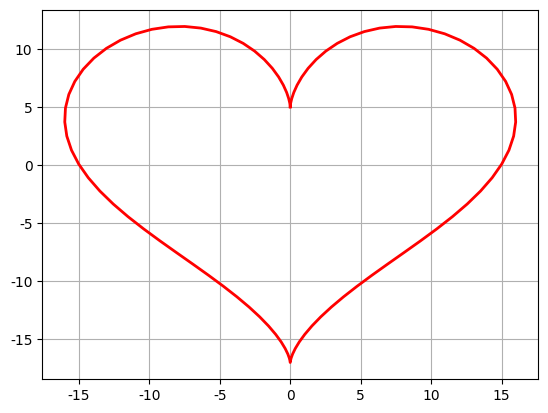

This chart was generated by the following Python code:
#!/usr/bin/python
# -*- coding:utf-8 -*-

# 导入NumPy函数库，一般都是用这样的形式(包括别名np，几乎是约定俗成的)
import numpy as np
import matplotlib as mpl
from mpl_toolkits.mplot3d import Axes3D
from matplotlib import cm
import time
from scipy.optimize import leastsq
from scipy import stats
import scipy.optimize as opt
import matplotlib.pyplot as plt
from scipy.stats import norm, poisson
from scipy.interpolate import BarycentricInterpolator
from scipy.interpolate import CubicSpline
import scipy as sp
import math
# import seaborn


def residual(t, x, y):
    return y - (t[0] * x ** 2 + t[1] * x + t[2])


def residual2(t, x, y):
    print(t[0], t[1])
    return y - (t[0]*np.sin(t[1]*x) + t[2])


# x ** x        x > 0
# (-x) ** (-x)  x < 0
def f(x):
    y = np.ones_like(x)
    i = x > 0
    y[i] = np.power(x[i], x[i])
    i = x < 0
    y[i] = np.power(-x[i], -x[i])
    return y


if __name__ == "__main__":
    # # 开场白：
    # numpy是非常好用的数据包，如：可以这样得到这个二维数组
    # [[ 0  1  2  3  4  5]
    #  [10 11 12 13 14 15]
    #  [20 21 22 23 24 25]
    #  [30 31 32 33 34 35]
    #  [40 41 42 43 44 45]
    #  [50 51 52 53 54 55]]
    a = np.arange(0, 60, 10).reshape((-1, 1)) + np.arange(6)
    print(a)

    # 正式开始  -:)
    # 标准Python的列表(list)中，元素本质是对象。
    # 如：L = [1, 2, 3]，需要3个指针和三个整数对象，对于数值运算比较浪费内存和CPU。
    # 因此，Numpy提供了ndarray(N-dimensional array object)对象：存储单一数据类型的多维数组。

    # # 1.使用array创建
    # 通过array函数传递list对象
    # L = [1, 2, 3, 4, 5, 6]
    # print("L = ", L)
    # a = np.array(L)
    # print("a = ", a)
    # print(type(a), type(L))
    # # 若传递的是多层嵌套的list，将创建多维数组
    # b = np.array([[1, 2, 3, 4], [5, 6, 7, 8], [9, 10, 11, 12]])
    # print(b)
    #
    # # # # # 数组大小可以通过其shape属性获得
    # print(a.shape)
    # print(b.shape)
    #
    # # # 也可以强制修改shape
    # b.shape = 4, 3
    # print(b)
    # # 注：从(3,4)改为(4,3)并不是对数组进行转置，而只是改变每个轴的大小，数组元素在内存中的位置并没有改变
    #
    # # # 当某个轴为-1时，将根据数组元素的个数自动计算此轴的长度
    # b.shape = 2, -1
    # print(b)
    # print(b.shape)
    #
    # b.shape = 3, 4
    # print(b)
    # # # # 使用reshape方法，可以创建改变了尺寸的新数组，原数组的shape保持不变
    # c = b.reshape((4, -1))
    # print("b = \n", b)
    # print('c = \n', c)
    #
    # # # # 数组b和c共享内存，修改任意一个将影响另外一个
    # b[0][1] = 20
    # print("b = \n", b)
    # print("c = \n", c)
    #
    # # # # 数组的元素类型可以通过dtype属性获得
    # print(a.dtype)
    # print(b.dtype)
    # # # # #
    # # # # # 可以通过dtype参数在创建时指定元素类型
    # d = np.array([[1, 2, 3, 4], [5, 6, 7, 8], [9, 10, 11, 12]], dtype=np.float)
    # # f = np.array([[1, 2, 3, 4], [5, 6, 7, 8], [9, 10, 11, 12]], dtype=np.complex)
    # print(d)
    # # print(f)
    #
    # # # 如果更改元素类型，可以使用astype安全的转换
    # f = d.astype(np.int)
    # print(f)
    # # #
    # # # # 但不要强制仅修改元素类型，如下面这句，将会以int来解释单精度float类型
    # d.dtype = np.int
    # print(d)

    # 2.使用函数创建
    # 如果生成一定规则的数据，可以使用NumPy提供的专门函数
    # arange函数类似于python的range函数：指定起始值、终止值和步长来创建数组
    # 和Python的range类似，arange同样不包括终值；但arange可以生成浮点类型，而range只能是整数类型
    np.set_printoptions(linewidth=100, suppress=True)
    # a = np.arange(1, 10, 0.5)
    # print(a)
    #
    # # # # linspace函数通过指定起始值、终止值和元素个数来创建数组，缺省包括终止值
    # b = np.linspace(1, 10, 10)
    # print('b = ', b)
    #
    # # 可以通过endpoint关键字指定是否包括终值
    # c = np.linspace(1, 10, 10, endpoint=False)
    # print('c = ', c)
    #
    # # # 和linspace类似，logspace可以创建等比数列
    # # 下面函数创建起始值为10^1，终止值为10^2，有10个数的等比数列
    # d = np.logspace(1, 4, 4, endpoint=True, base=2)
    # print(d)
    # # # # #
    # # # # # 下面创建起始值为2^0，终止值为2^10(包括)，有10个数的等比数列
    # f = np.logspace(0, 10, 11, endpoint=True, base=2)
    # print("**************()()()()()",f)
    #
    # # # # 使用 frombuffer, fromstring, fromfile等函数可以从字节序列创建数组
    # s = 'abcdzzzz'
    # g = np.fromstring(s, dtype=np.int8)
    # print(g)
    # #
    # 3.存取
    # 3.1常规办法：数组元素的存取方法和Python的标准方法相同
    # a = np.arange(10)
    # print(a)
    # # # 获取某个元素
    # print(a[3])
    # # # # # 切片[3,6)，左闭右开
    # print(a[3:6])
    # # # 省略开始下标，表示从0开始
    # print(a[:5])
    # # # 下标为负表示从后向前数
    # print(a[3:])
    # # 步长为2
    # print(a[1:9:2])
    # # # # # # 步长为-1，即翻转
    # print(a[::-1])
    # # 切片数据是原数组的一个视图，与原数组共享内容空间，可以直接修改元素值
    # # a[1:4] = 10, 20, 30
    # # print(a)
    # # 因此，在实践中，切实注意原始数据是否被破坏，如：
    # b = a[2:5]
    # b[0] = 200
    # print(a)

    # 3.2 整数/布尔数组存取
    # 3.2.1
    # 根据整数数组存取：当使用整数序列对数组元素进行存取时，
    # 将使用整数序列中的每个元素作为下标，整数序列可以是列表(list)或者数组(ndarray)。
    # 使用整数序列作为下标获得的数组不和原始数组共享数据空间。
    # a = np.logspace(0, 9, 10, base=2)
    # print(a)
    # i = np.arange(0, 10, 2)
    # print(i)
    # # # 利用i取a中的元素
    # b = a[i]
    # print(b)
    # # # b的元素更改，a中元素不受影响
    # b[2] = 1.6
    # print(b)
    # print(a)

    # # 3.2.2
    # 使用布尔数组i作为下标存取数组a中的元素：返回数组a中所有在数组b中对应下标为True的元素
    # 生成10个满足[0,1)中均匀分布的随机数
    # a = np.random.rand(10)
    # print(a)
    # # 大于0.5的元素索引
    # print(a > 0.5)
    # # # 大于0.5的元素
    # b = a[a > 0.5]
    # print(b)
    # # # 将原数组中大于0.5的元素截取成0.5
    # a[a > 0.5] = 0.5
    # print(a)
    # # # # # b不受影响
    # print(b)

    # 3.3 二维数组的切片
    # [[ 0  1  2  3  4  5]
    #  [10 11 12 13 14 15]
    #  [20 21 22 23 24 25]
    #  [30 31 32 33 34 35]
    #  [40 41 42 43 44 45]
    #  [50 51 52 53 54 55]]
    # a = np.arange(0, 60, 10)    # 行向量
    # print('a = ', a)
    # b = a.reshape((-1, 1))      # 转换成列向量
    # print(b)
    # c = np.arange(6)
    # print(c)
    # f = b + c   # 行 + 列
    # print(f)
    # # 合并上述代码：
    # a = np.arange(0, 60, 10).reshape((-1, 1)) + np.arange(6)
    # print(a)
    # # # 二维数组的切片
    # print(a[[0, 1, 2], [2, 3, 4]])
    # print(a[4, [2, 3, 4]])
    # print(a[4:, [2, 3, 4]])
    # i = np.array([True, False, True, False, False, True])
    # print(a[i])
    # print(a[i, 3])

    # 4.1 numpy与Python数学库的时间比较
    # for j in np.logspace(0, 7, 8):
    #     x = np.linspace(0, 10, j)
    #     start = time.clock()
    #     y = np.sin(x)
    #     t1 = time.clock() - start
    #
    #     x = x.tolist()
    #     start = time.clock()
    #     for i, t in enumerate(x):
    #         x[i] = math.sin(t)
    #     t2 = time.clock() - start
    #     print(j, ": ", t1, t2, t2/t1)

    # 4.2 元素去重
    # 4.2.1直接使用库函数
    # a = np.array((1, 2, 3, 4, 5, 5, 7, 3, 2, 2, 8, 8))
    # print('原始数组：', a)
    # # # 使用库函数unique
    # b = np.unique(a)
    # print('去重后：', b)
    # # 4.2.2 二维数组的去重，结果会是预期的么？
    c = np.array(((1, 2), (3, 4), (5, 6), (1, 3), (3, 4), (7, 6)))
    print('二维数组：\n', c)
    print('去重后：', np.unique(c))
    # # # 4.2.3 方案1：转换为虚数
    r, i = np.split(c, (1, ), axis=1)
    x = r + i * 1j
    # x = c[:, 0] + c[:, 1] * 1j
    print('转换成虚数：', x)
    print('虚数去重后：', np.unique(x))
    print(np.unique(x, return_index=True))   # 思考return_index的意义
    idx = np.unique(x, return_index=True)[1]
    print('二维数组去重：\n', c[idx])
    # # 4.2.3 方案2：利用set
    print('去重方案2：\n', np.array(list(set([tuple(t) for t in c]))))

    # 4.3 stack and axis
    a = np.arange(1, 7).reshape((2, 3))
    b = np.arange(11, 17).reshape((2, 3))
    c = np.arange(21, 27).reshape((2, 3))
    d = np.arange(31, 37).reshape((2, 3))
    print('a = \n', a)
    print('b = \n', b)
    print('c = \n', c)
    print('d = \n', d)
    s = np.stack((a, b, c, d), axis=0)
    print('axis = 0 ', s.shape, '\n', s)
    s = np.stack((a, b, c, d), axis=1)
    print('axis = 1 ', s.shape, '\n', s)
    s = np.stack((a, b, c, d), axis=2)
    print('axis = 2 ', s.shape, '\n', s)

    # a = np.arange(1, 10).reshape(3,3)
    # print(a)
    # b = a + 10
    # print(b)
    # print(np.dot(a, b)
    # print(a * b)

    # a = np.arange(1, 10)
    # print(a)
    # b = np.arange(20,25)
    # print(b)
    # print(np.concatenate((a, b)))

    # 5.绘图
    # 5.1 绘制正态分布概率密度函数
    mpl.rcParams['font.sans-serif'] = [u'SimHei']  #FangSong/黑体 FangSong/KaiTi
    mpl.rcParams['axes.unicode_minus'] = False
    # mu = 0
    # sigma = 1
    # x = np.linspace(mu - 3 * sigma, mu + 3 * sigma, 51)
    # y = np.exp(-(x - mu) ** 2 / (2 * sigma ** 2)) / (math.sqrt(2 * math.pi) * sigma)
    # print(x.shape)
    # print('x = \n', x)
    # print(y.shape)
    # print('y = \n', y)
    # plt.figure(facecolor='w')
    # plt.plot(x, y, 'ro-', linewidth=2)
    # # plt.plot(x, y, 'r-', x, y, 'go', linewidth=2, markersize=8)
    # plt.xlabel('X', fontsize=15)
    # plt.ylabel('Y', fontsize=15)
    # plt.title(u'高斯分布函数', fontsize=18)    #
    # plt.grid(True)
    # plt.show()

    # 5.2 损失函数：Logistic损失(-1,1)/SVM Hinge损失/ 0/1损失
    # plt.figure(figsize=(10,8))
    # x = np.linspace(start=-2, stop=3, num=1001, dtype=np.float)
    # y_logit = np.log(1 + np.exp(-x)) / math.log(2)
    # y_boost = np.exp(-x)
    # y_01 = x < 0
    # y_hinge = 1.0 - x
    # y_hinge[y_hinge < 0] = 0
    # plt.plot(x, y_logit, 'r-', label='Logistic Loss', linewidth=2)
    # plt.plot(x, y_01, 'g-', label='0/1 Loss', linewidth=2)
    # plt.plot(x, y_hinge, 'b-', label='Hinge Loss', linewidth=2)
    # plt.plot(x, y_boost, 'm--', label='Adaboost Loss', linewidth=2)
    # plt.grid()
    # plt.legend(loc='upper right')
    # plt.savefig('1.png')
    # plt.show()

    # 5.3 x^x
    # plt.figure(facecolor='w')
    # x = np.linspace(-1.3, 1.3, 101)
    # y = f(x)
    # plt.plot(x, y, 'g-', label='x^x', linewidth=2)
    # plt.grid()
    # plt.legend(loc='upper left')
    # plt.show()

    # 5.4 胸型线
    # x = np.arange(1, 0, -0.001)
    # y = (-3 * x * np.log(x) + np.exp(-(40 * (x - 1 / np.e)) ** 4) / 25) / 2
    # plt.figure(figsize=(5,7), facecolor='w')
    # plt.plot(y, x, 'r-', linewidth=2)
    # plt.grid(True)
    # plt.title(u'胸型线', fontsize=20)
    # # plt.savefig('breast.png')
    # plt.show()

    # 5.5 心形线
    t = np.linspace(0, 2*np.pi, 100)
    x = 16 * np.sin(t) ** 3
    y = 13 * np.cos(t) - 5 * np.cos(2*t) - 2 * np.cos(3*t) - np.cos(4*t)
    plt.plot(x, y, 'r-', linewidth=2)
    plt.grid(True)
    plt.show()

    # # 5.6 渐开线
    # t = np.linspace(0, 50, num=1000)
    # x = t*np.sin(t) + np.cos(t)
    # y = np.sin(t) - t*np.cos(t)
    # plt.plot(x, y, 'r-', linewidth=2)
    # plt.grid()
    # plt.show()

    # Bar
    # x = np.arange(0, 10, 0.1)
    # y = np.sin(x)
    # plt.bar(x, y, width=0.04, linewidth=0.2)
    # plt.plot(x, y, 'r--', linewidth=2)
    # plt.title(u'Sin曲线')
    # plt.xticks(rotation=-60)
    # plt.xlabel('X')
    # plt.ylabel('Y')
    # plt.grid()
    # plt.show()

    # 6. 概率分布
    # 6.1 均匀分布
    # x = np.random.rand(10000)
    # t = np.arange(len(x))
    # # plt.hist(x, 30, color='m', alpha=0.5, label=u'均匀分布')
    # plt.plot(t, x, 'g.', label=u'均匀分布')
    # plt.legend(loc='upper left')
    # plt.grid()
    # plt.show()

    # # 6.2 验证中心极限定理
    # t = 1000
    # a = np.zeros(10000)
    # for i in range(t):
    #     a += np.random.uniform(-5, 5, 10000)
    # a /= t
    # plt.hist(a, bins=30, color='g', alpha=0.5, normed=True, label=u'均匀分布叠加')
    # plt.legend(loc='upper left')
    # plt.grid()
    # plt.show()

    # 6.21 其他分布的中心极限定理
    # lamda = 7
    # p = stats.poisson(lamda)
    # y = p.rvs(size=1000)
    # mx = 30
    # r = (0, mx)
    # bins = r[1] - r[0]
    # plt.figure(figsize=(15, 8), facecolor='w')
    # plt.subplot(121)
    # plt.hist(y, bins=bins, range=r, color='g', alpha=0.8, normed=True)
    # t = np.arange(0, mx+1)
    # plt.plot(t, p.pmf(t), 'ro-', lw=2)
    # plt.grid(True)
    #
    # N = 1000
    # M = 10000
    # plt.subplot(122)
    # a = np.zeros(M, dtype=np.float)
    # p = stats.poisson(lamda)
    # for i in np.arange(N):
    #     a += p.rvs(size=M)
    # a /= N
    # plt.hist(a, bins=20, color='g', alpha=0.8, normed=True)
    # plt.grid(b=True)
    # plt.show()

    # 6.3 Poisson分布
    # x = np.random.poisson(lam=5, size=10000)
    # print(x)
    # pillar = 15
    # a = plt.hist(x, bins=pillar, normed=True, range=[0, pillar], color='g', alpha=0.5)
    # plt.grid()
    # plt.show()
    # print(a)
    # print(a[0].sum())

    # # 6.4 直方图的使用
    # mu = 2
    # sigma = 3
    # data = mu + sigma * np.random.randn(1000)
    # h = plt.hist(data, 30, normed=1, color='#FFFFA0')
    # x = h[1]
    # y = norm.pdf(x, loc=mu, scale=sigma)
    # plt.plot(x, y, 'r-', x, y, 'ro', linewidth=2, markersize=4)
    # plt.grid()
    # plt.show()


    # # 6.5 插值
    # rv = poisson(5)
    # x1 = a[1]
    # y1 = rv.pmf(x1)
    # itp = BarycentricInterpolator(x1, y1)  # 重心插值
    # x2 = np.linspace(x.min(), x.max(), 50)
    # y2 = itp(x2)
    # cs = sp.interpolate.CubicSpline(x1, y1)       # 三次样条插值
    # plt.plot(x2, cs(x2), 'm--', linewidth=5, label='CubicSpine')           # 三次样条插值
    # plt.plot(x2, y2, 'g-', linewidth=3, label='BarycentricInterpolator')   # 重心插值
    # plt.plot(x1, y1, 'r-', linewidth=1, label='Actural Value')             # 原始值
    # plt.legend(loc='upper right')
    # plt.grid()
    # plt.show()

    # 6.6 Poisson分布
    # size = 1000
    # lamda = 5
    # p = np.random.poisson(lam=lamda, size=size)
    # plt.figure()
    # plt.hist(p, bins=range(3 * lamda), histtype='bar', align='left', color='r', rwidth=0.8, normed=True)
    # plt.grid(b=True, ls=':')
    # # plt.xticks(range(0, 15, 2))
    # plt.title('Numpy.random.poisson', fontsize=13)
    #
    # plt.figure()
    # r = stats.poisson(mu=lamda)
    # p = r.rvs(size=size)
    # plt.hist(p, bins=range(3 * lamda), color='r', align='left', rwidth=0.8, normed=True)
    # plt.grid(b=True, ls=':')
    # plt.title('scipy.stats.poisson', fontsize=13)
    # plt.show()

    # 7. 绘制三维图像
    # x, y = np.mgrid[-3:3:7j, -3:3:7j]
    # print(x)
    # print(y)
    # u = np.linspace(-3, 3, 101)
    # x, y = np.meshgrid(u, u)
    # print(x)
    # print(y)
    # z = x*y*np.exp(-(x**2 + y**2)/2) / math.sqrt(2*math.pi)
    # # z = x*y*np.exp(-(x**2 + y**2)/2) / math.sqrt(2*math.pi)
    # fig = plt.figure()
    # ax = fig.add_subplot(111, projection='3d')
    # # ax.plot_surface(x, y, z, rstride=5, cstride=5, cmap=cm.coolwarm, linewidth=0.1)  #
    # ax.plot_surface(x, y, z, rstride=3, cstride=3, cmap=cm.gist_heat, linewidth=0.5)
    # plt.show()
    # # cmaps = [('Perceptually Uniform Sequential',
    # #           ['viridis', 'inferno', 'plasma', 'magma']),
    # #          ('Sequential', ['Blues', 'BuGn', 'BuPu',
    # #                          'GnBu', 'Greens', 'Greys', 'Oranges', 'OrRd',
    # #                          'PuBu', 'PuBuGn', 'PuRd', 'Purples', 'RdPu',
    # #                          'Reds', 'YlGn', 'YlGnBu', 'YlOrBr', 'YlOrRd']),
    # #          ('Sequential (2)', ['afmhot', 'autumn', 'bone', 'cool',
    # #                              'copper', 'gist_heat', 'gray', 'hot',
    # #                              'pink', 'spring', 'summer', 'winter']),
    # #          ('Diverging', ['BrBG', 'bwr', 'coolwarm', 'PiYG', 'PRGn', 'PuOr',
    # #                         'RdBu', 'RdGy', 'RdYlBu', 'RdYlGn', 'Spectral',
    # #                         'seismic']),
    # #          ('Qualitative', ['Accent', 'Dark2', 'Paired', 'Pastel1',
    # #                           'Pastel2', 'Set1', 'Set2', 'Set3']),
    # #          ('Miscellaneous', ['gist_earth', 'terrain', 'ocean', 'gist_stern',
    # #                             'brg', 'CMRmap', 'cubehelix',
    # #                             'gnuplot', 'gnuplot2', 'gist_ncar',
    # #                             'nipy_spectral', 'jet', 'rainbow',
    # #                             'gist_rainbow', 'hsv', 'flag', 'prism'])]

    # 8.1 scipy
    # 线性回归例1
    # x = np.linspace(-2, 2, 50)
    # A, B, C = 2, 3, -1
    # y = (A * x ** 2 + B * x + C) + np.random.rand(len(x))*0.75
    #
    # t = leastsq(residual, [0, 0, 0], args=(x, y))
    # theta = t[0]
    # print('真实值：', A, B, C)
    # print('预测值：', theta)
    # y_hat = theta[0] * x ** 2 + theta[1] * x + theta[2]
    # plt.plot(x, y, 'r-', linewidth=2, label=u'Actual')
    # plt.plot(x, y_hat, 'g-', linewidth=2, label=u'Predict')
    # plt.legend(loc='upper left')
    # plt.grid()
    # plt.show()

    # # 线性回归例2
    # x = np.linspace(0, 5, 100)
    # a = 5
    # w = 1.5
    # phi = -2
    # y = a * np.sin(w*x) + phi + np.random.rand(len(x))*0.5
    #
    # t = leastsq(residual2, [3, 5, 1], args=(x, y))
    # theta = t[0]
    # print('真实值：', a, w, phi)
    # print('预测值：', theta)
    # y_hat = theta[0] * np.sin(theta[1] * x) + theta[2]
    # plt.plot(x, y, 'r-', linewidth=2, label='Actual')
    # plt.plot(x, y_hat, 'g-', linewidth=2, label='Predict')
    # plt.legend(loc='lower left')
    # plt.grid()
    # plt.show()

    # # 8.2 使用scipy计算函数极值
    # a = opt.fmin(f, 1)
    # b = opt.fmin_cg(f, 1)
    # c = opt.fmin_bfgs(f, 1)
    # print(a, 1/a, math.e)
    # print(b)
    # print(c)

    # marker	description
    # ”.”	point
    # ”,”	pixel
    # “o”	circle
    # “v”	triangle_down
    # “^”	triangle_up
    # “<”	triangle_left
    # “>”	triangle_right
    # “1”	tri_down
    # “2”	tri_up
    # “3”	tri_left
    # “4”	tri_right
    # “8”	octagon
    # “s”	square
    # “p”	pentagon
    # “*”	star
    # “h”	hexagon1
    # “H”	hexagon2
    # “+”	plus
    # “x”	x
    # “D”	diamond
    # “d”	thin_diamond
    # “|”	vline
    # “_”	hline
    # TICKLEFT	tickleft
    # TICKRIGHT	tickright
    # TICKUP	tickup
    # TICKDOWN	tickdown
    # CARETLEFT	caretleft
    # CARETRIGHT	caretright
    # CARETUP	caretup
    # CARETDOWN	caretdown